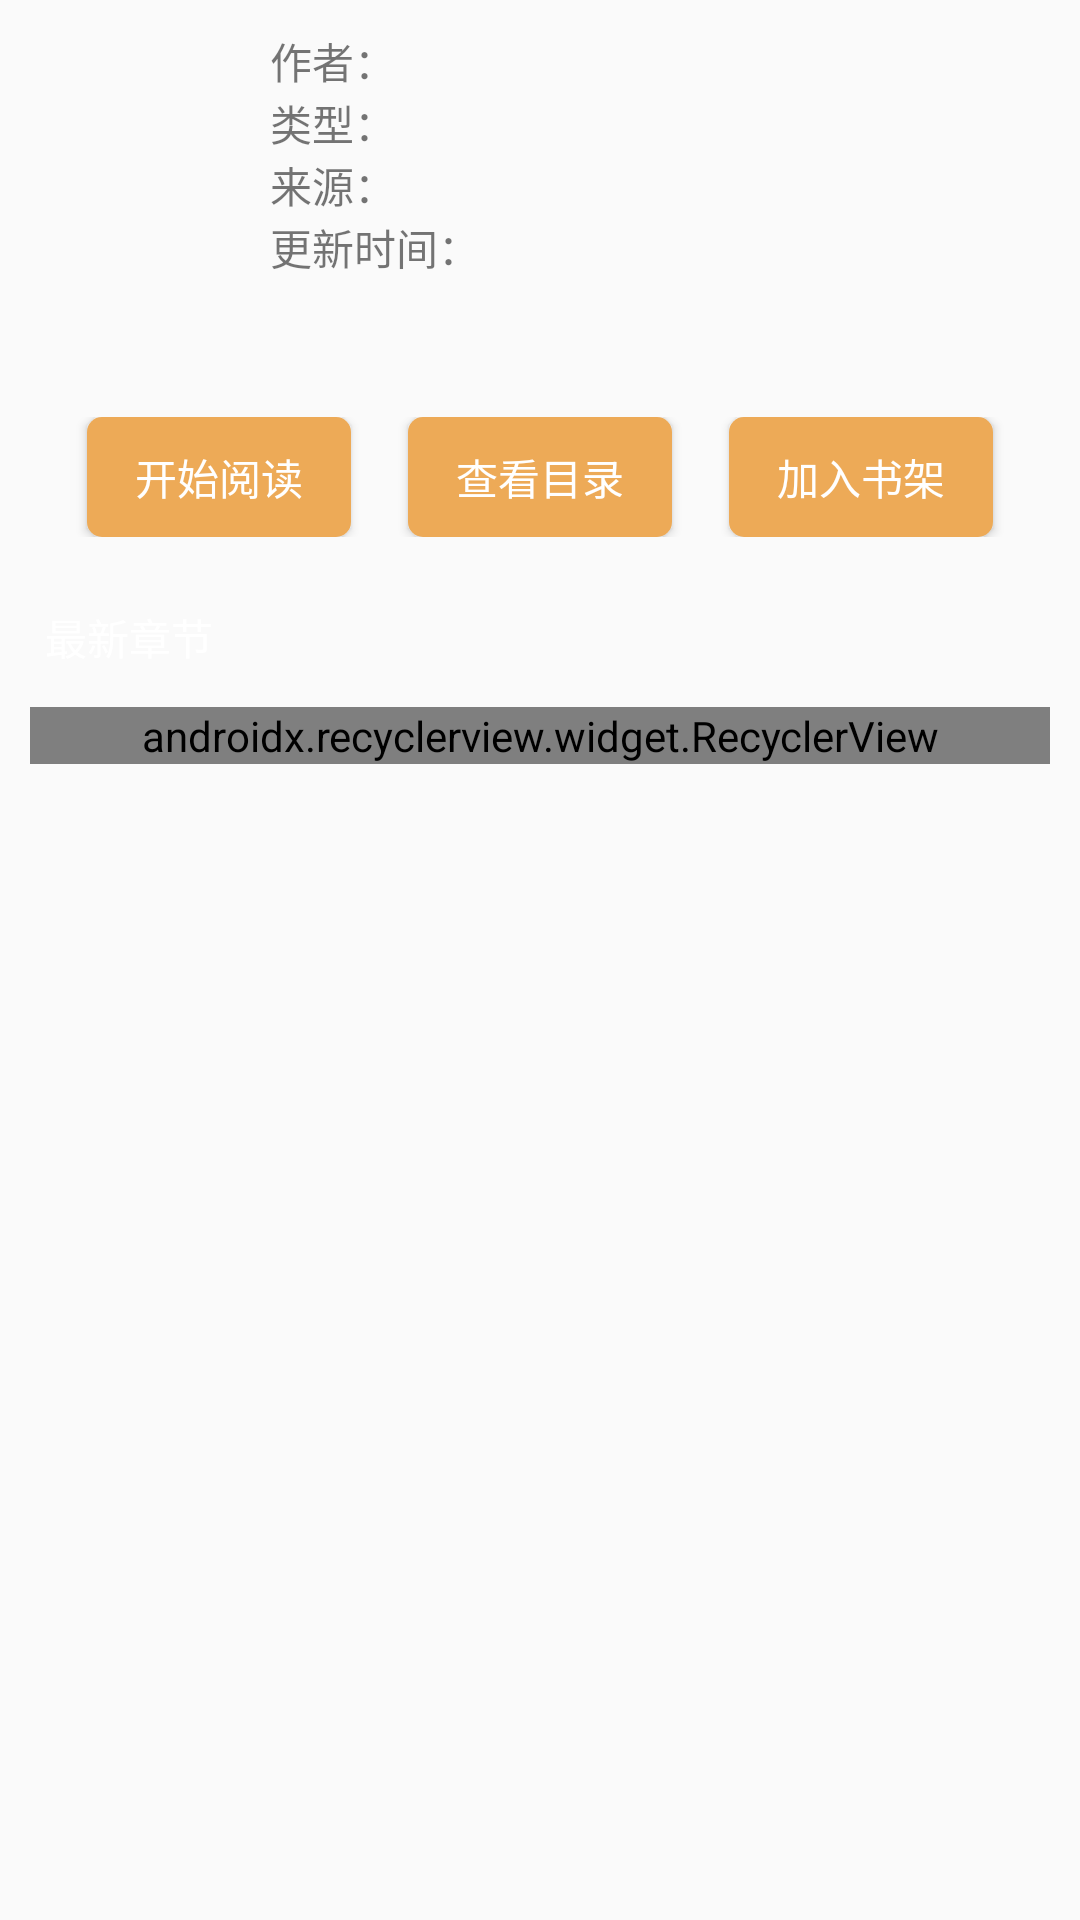

Reconstruct the res/layout file that produces this screen, plus the resources it refers to.
<!-- AndroidManifest.xml: application theme AppTheme -->
<!-- res/layout/activity_book_detail.xml -->
<?xml version="1.0" encoding="utf-8"?>
<ScrollView xmlns:android="http://schemas.android.com/apk/res/android"
    xmlns:app="http://schemas.android.com/apk/res-auto"
    xmlns:tools="http://schemas.android.com/tools"
    android:layout_width="match_parent"
    android:layout_height="match_parent">

    <RelativeLayout
        android:layout_width="match_parent"
        android:layout_height="match_parent"
        android:descendantFocusability="blocksDescendants"
        android:focusableInTouchMode="true"
        android:paddingHorizontal="10dp"
        android:paddingTop="10dp"
        tools:context=".ui.BookDetailActivity">


        <android.support.v7.widget.AppCompatImageView
            android:id="@+id/mIvCover"
            android:layout_width="70dp"
            android:layout_height="100dp"
            android:scaleType="fitCenter" />

        <LinearLayout
            android:layout_width="match_parent"
            android:layout_height="wrap_content"
            android:layout_marginLeft="10dp"
            android:layout_toRightOf="@+id/mIvCover"
            android:orientation="vertical">

            <LinearLayout
                android:layout_width="match_parent"
                android:layout_height="wrap_content"
                android:orientation="horizontal">

                <android.support.v7.widget.AppCompatTextView
                    android:layout_width="wrap_content"
                    android:layout_height="wrap_content"
                    android:text="作者：" />

                <android.support.v7.widget.AppCompatTextView
                    android:id="@+id/mTvAuthor"
                    android:layout_width="wrap_content"
                    android:layout_height="wrap_content" />

            </LinearLayout>

            <LinearLayout
                android:layout_width="match_parent"
                android:layout_height="wrap_content"
                android:orientation="horizontal">

                <android.support.v7.widget.AppCompatTextView
                    android:layout_width="wrap_content"
                    android:layout_height="wrap_content"
                    android:text="类型：" />

                <android.support.v7.widget.AppCompatTextView
                    android:id="@+id/mTvType"
                    android:layout_width="wrap_content"
                    android:layout_height="wrap_content" />

            </LinearLayout>

            <LinearLayout
                android:layout_width="match_parent"
                android:layout_height="wrap_content"
                android:orientation="horizontal">

                <android.support.v7.widget.AppCompatTextView
                    android:layout_width="wrap_content"
                    android:layout_height="wrap_content"
                    android:text="来源：" />

                <android.support.v7.widget.AppCompatTextView
                    android:id="@+id/mTvFrom"
                    android:layout_width="wrap_content"
                    android:layout_height="wrap_content" />

            </LinearLayout>

            <LinearLayout
                android:layout_width="match_parent"
                android:layout_height="wrap_content"
                android:orientation="horizontal">

                <android.support.v7.widget.AppCompatTextView
                    android:layout_width="wrap_content"
                    android:layout_height="wrap_content"
                    android:text="更新时间：" />

                <android.support.v7.widget.AppCompatTextView
                    android:id="@+id/mTvTime"
                    android:layout_width="wrap_content"
                    android:layout_height="wrap_content" />

            </LinearLayout>

        </LinearLayout>

        <LinearLayout
            android:layout_width="match_parent"
            android:layout_height="wrap_content"
            android:layout_below="@+id/mIvCover"
            android:orientation="vertical">

            <android.support.v7.widget.AppCompatTextView
                android:id="@+id/mTvDes"
                android:layout_width="match_parent"
                android:layout_height="wrap_content" />

            <LinearLayout
                android:layout_width="match_parent"
                android:layout_height="wrap_content"
                android:layout_marginBottom="10dp"
                android:layout_marginTop="10dp"
                android:gravity="center">

                <Space
                    android:layout_width="0dp"
                    android:layout_height="wrap_content"
                    android:layout_weight="1" />

                <android.support.v7.widget.AppCompatButton
                    android:id="@+id/mBtnStartRead"
                    style="@style/StyleButton"
                    android:layout_width="wrap_content"
                    android:layout_height="40dp"
                    android:text="开始阅读" />

                <Space
                    android:layout_width="0dp"
                    android:layout_height="wrap_content"
                    android:layout_weight="1" />

                <android.support.v7.widget.AppCompatButton
                    android:id="@+id/mBtnCatalog"
                    style="@style/StyleButton"
                    android:layout_width="wrap_content"
                    android:layout_height="40dp"
                    android:text="查看目录" />

                <Space
                    android:layout_width="0dp"
                    android:layout_height="wrap_content"
                    android:layout_weight="1" />

                <android.support.v7.widget.AppCompatButton
                    android:id="@+id/mBtnAddBookshelf"
                    style="@style/StyleButton"
                    android:layout_width="wrap_content"
                    android:layout_height="40dp"
                    android:text="加入书架" />

                <Space
                    android:layout_width="0dp"
                    android:layout_height="wrap_content"
                    android:layout_weight="1" />
            </LinearLayout>

            <android.support.v7.widget.AppCompatTextView
                style="@style/StyleText"
                android:layout_width="match_parent"
                android:layout_height="wrap_content"
                android:layout_marginTop="8dp"
                android:background="@color/blue"
                android:padding="5dp"
                android:text="最新章节"
                android:textColor="@color/white" />

            <android.support.v7.widget.RecyclerView
                android:id="@+id/mRecyclerView"
                android:layout_width="match_parent"
                android:layout_height="match_parent"
                android:layout_marginTop="8dp"
                app:layoutManager="android.support.v7.widget.LinearLayoutManager" />
        </LinearLayout>
    </RelativeLayout>
</ScrollView>
<!-- resources referenced by this layout -->
<resources>
  <color name="white">#ffffff</color>
  <style name="StyleButton">
          <item name="android:textColor">@color/white</item>
          <item name="android:textSize">@dimen/sp_14</item>
          <item name="android:background">@drawable/shape_radius_yellow_5dp</item>
          <item name="android:textAllCaps">false</item>
          <item name="android:gravity">center</item>
      </style>
  <style name="StyleText">
          <item name="android:textColor">@color/colorText</item>
          <item name="android:textSize">@dimen/font_14sp</item>
      </style>
  <style name="AppTheme" parent="Theme.AppCompat.DayNight.NoActionBar">
          
          <item name="colorPrimary">@color/colorPrimary</item>
          <item name="colorPrimaryDark">@color/colorPrimaryDark</item>
          <item name="colorAccent">@color/colorAccent</item>
      </style>
  <!-- drawable shape_radius_yellow_5dp (drawable) -->
  <?xml version="1.0" encoding="utf-8"?>
  <shape xmlns:android="http://schemas.android.com/apk/res/android">
  <corners android:radius="5dp"/>
      <solid android:color="@color/colorPrimary"/>
  </shape>
  <color name="colorText">#666666</color>
  <dimen name="font_14sp">14sp</dimen>
  <color name="colorPrimary">#edaa57</color>
  <color name="colorPrimaryDark">#ecb36d</color>
  <color name="colorAccent">#ecb36d</color>
</resources>
